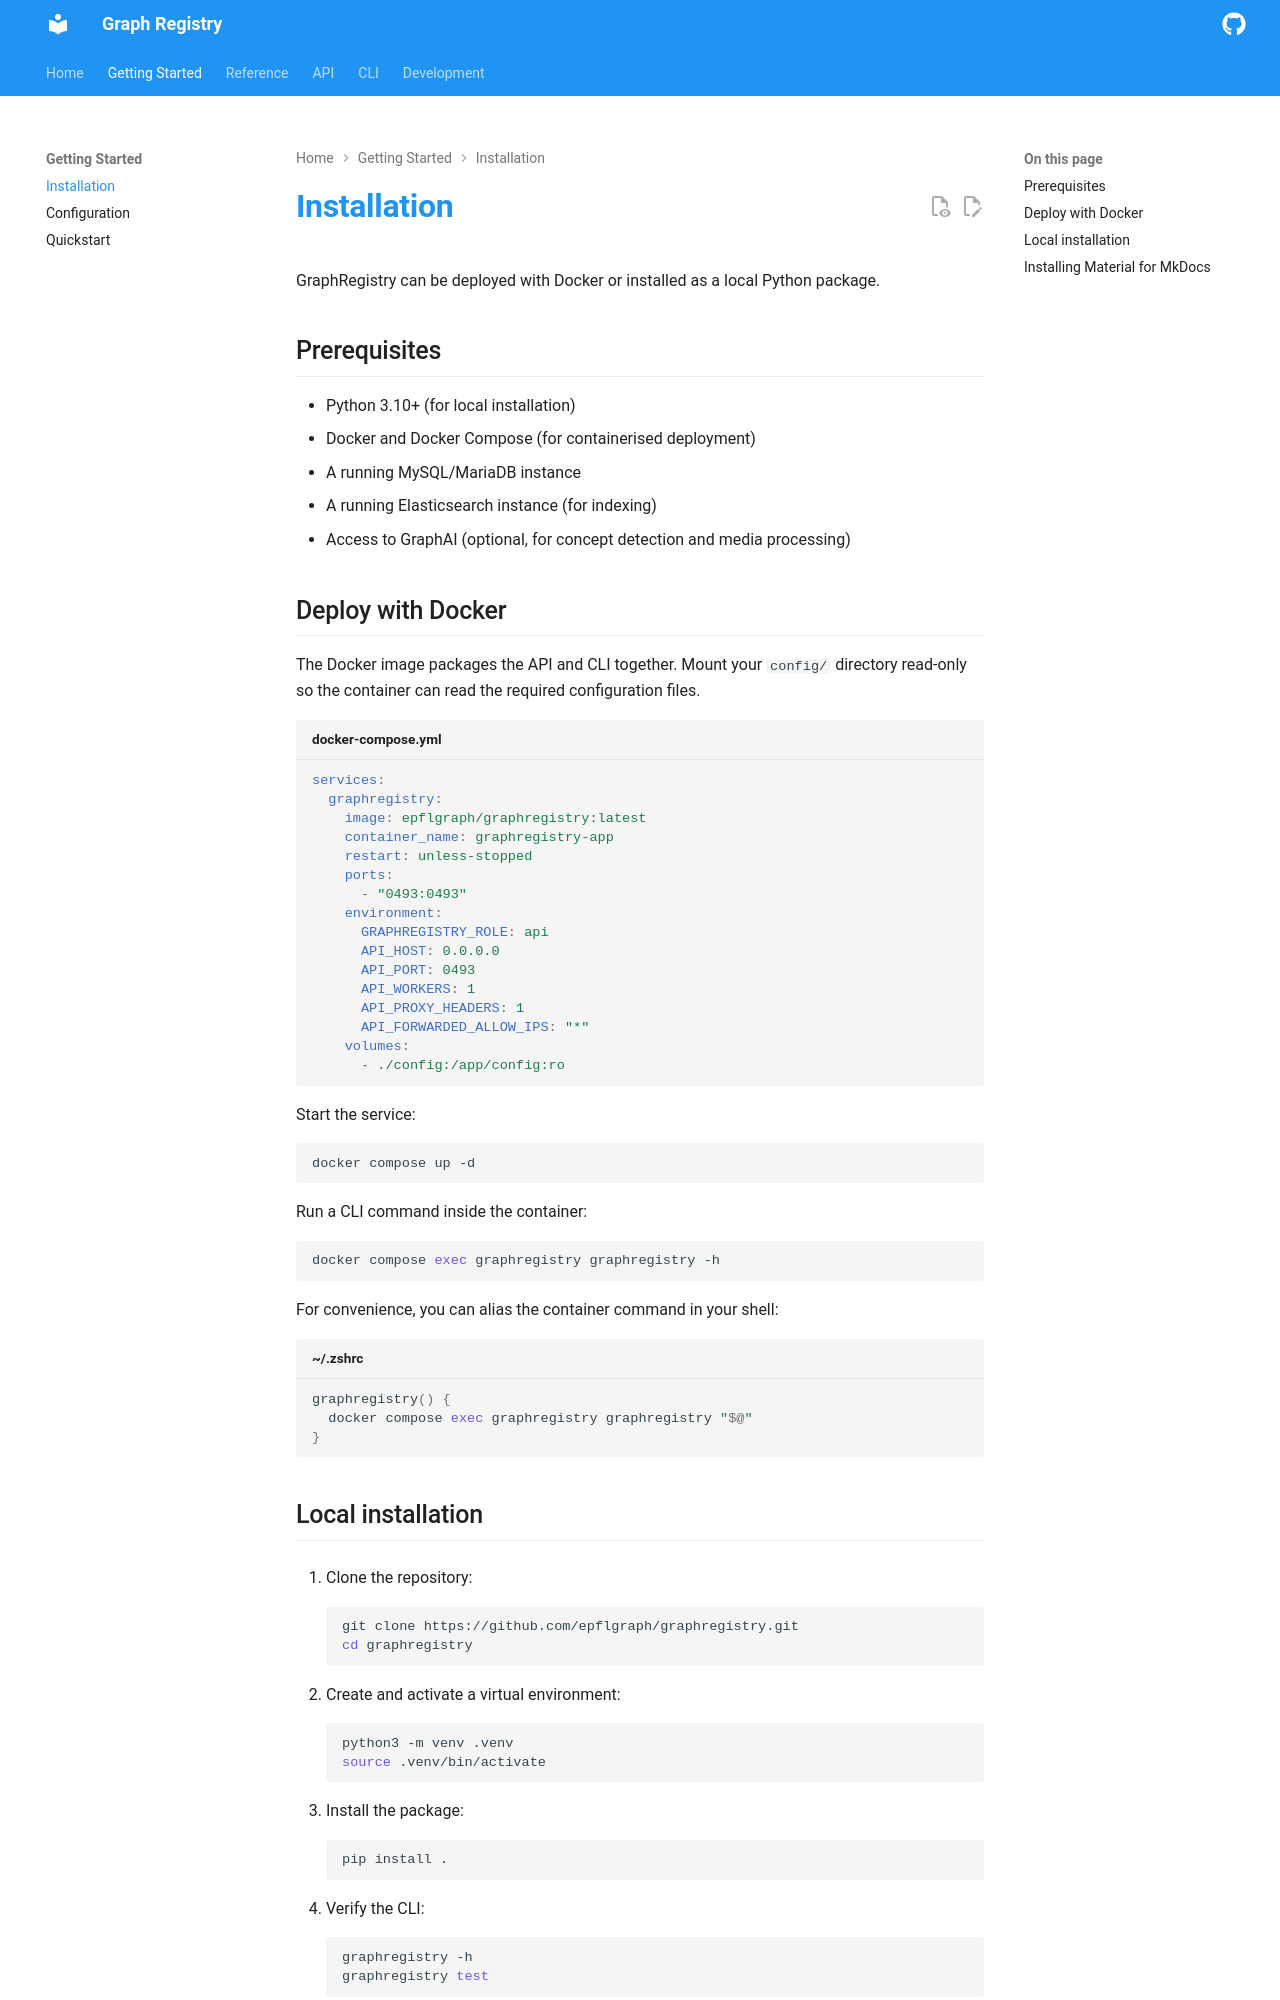

repository: epflgraph/graphregistry · page: getting-started/installation/index.html · generator: mkdocs

# Installation

GraphRegistry can be deployed with Docker or installed as a local Python package.

## Prerequisites

- Python 3.10+ (for local installation)
- Docker and Docker Compose (for containerised deployment)
- A running MySQL/MariaDB instance
- A running Elasticsearch instance (for indexing)
- Access to GraphAI (optional, for concept detection and media processing)

## Deploy with Docker

The Docker image packages the API and CLI together. Mount your `config/` directory read-only so the container can read the required configuration files.

```yaml title="docker-compose.yml"
services:
  graphregistry:
    image: epflgraph/graphregistry:latest
    container_name: graphregistry-app
    restart: unless-stopped
    ports:
      - "0493:0493"
    environment:
      GRAPHREGISTRY_ROLE: api
      API_HOST: 0.0.0.0
      API_PORT: 0493
      API_WORKERS: 1
      API_PROXY_HEADERS: 1
      API_FORWARDED_ALLOW_IPS: "*"
    volumes:
      - ./config:/app/config:ro
```

Start the service:

```bash
docker compose up -d
```

Run a CLI command inside the container:

```bash
docker compose exec graphregistry graphregistry -h
```

For convenience, you can alias the container command in your shell:

```bash title="~/.zshrc"
graphregistry() {
  docker compose exec graphregistry graphregistry "$@"
}
```
